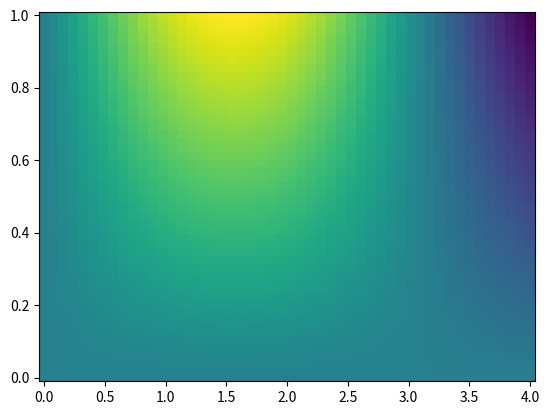

Python code for this plot:
import matplotlib.pyplot as plt
import numpy as np

x = np.linspace(0,4)
y = np.linspace(0,1)

def f(x, y):
    return y * np.sin(x) 

X, Y = np.meshgrid(x,y)
Z = np.zeros((50,50))

for i in range(50):
   for j in range(50):
       Z[i,j] = f(X[i,j],Y[i,j])

plt.pcolor(X, Y, Z)
plt.show()
